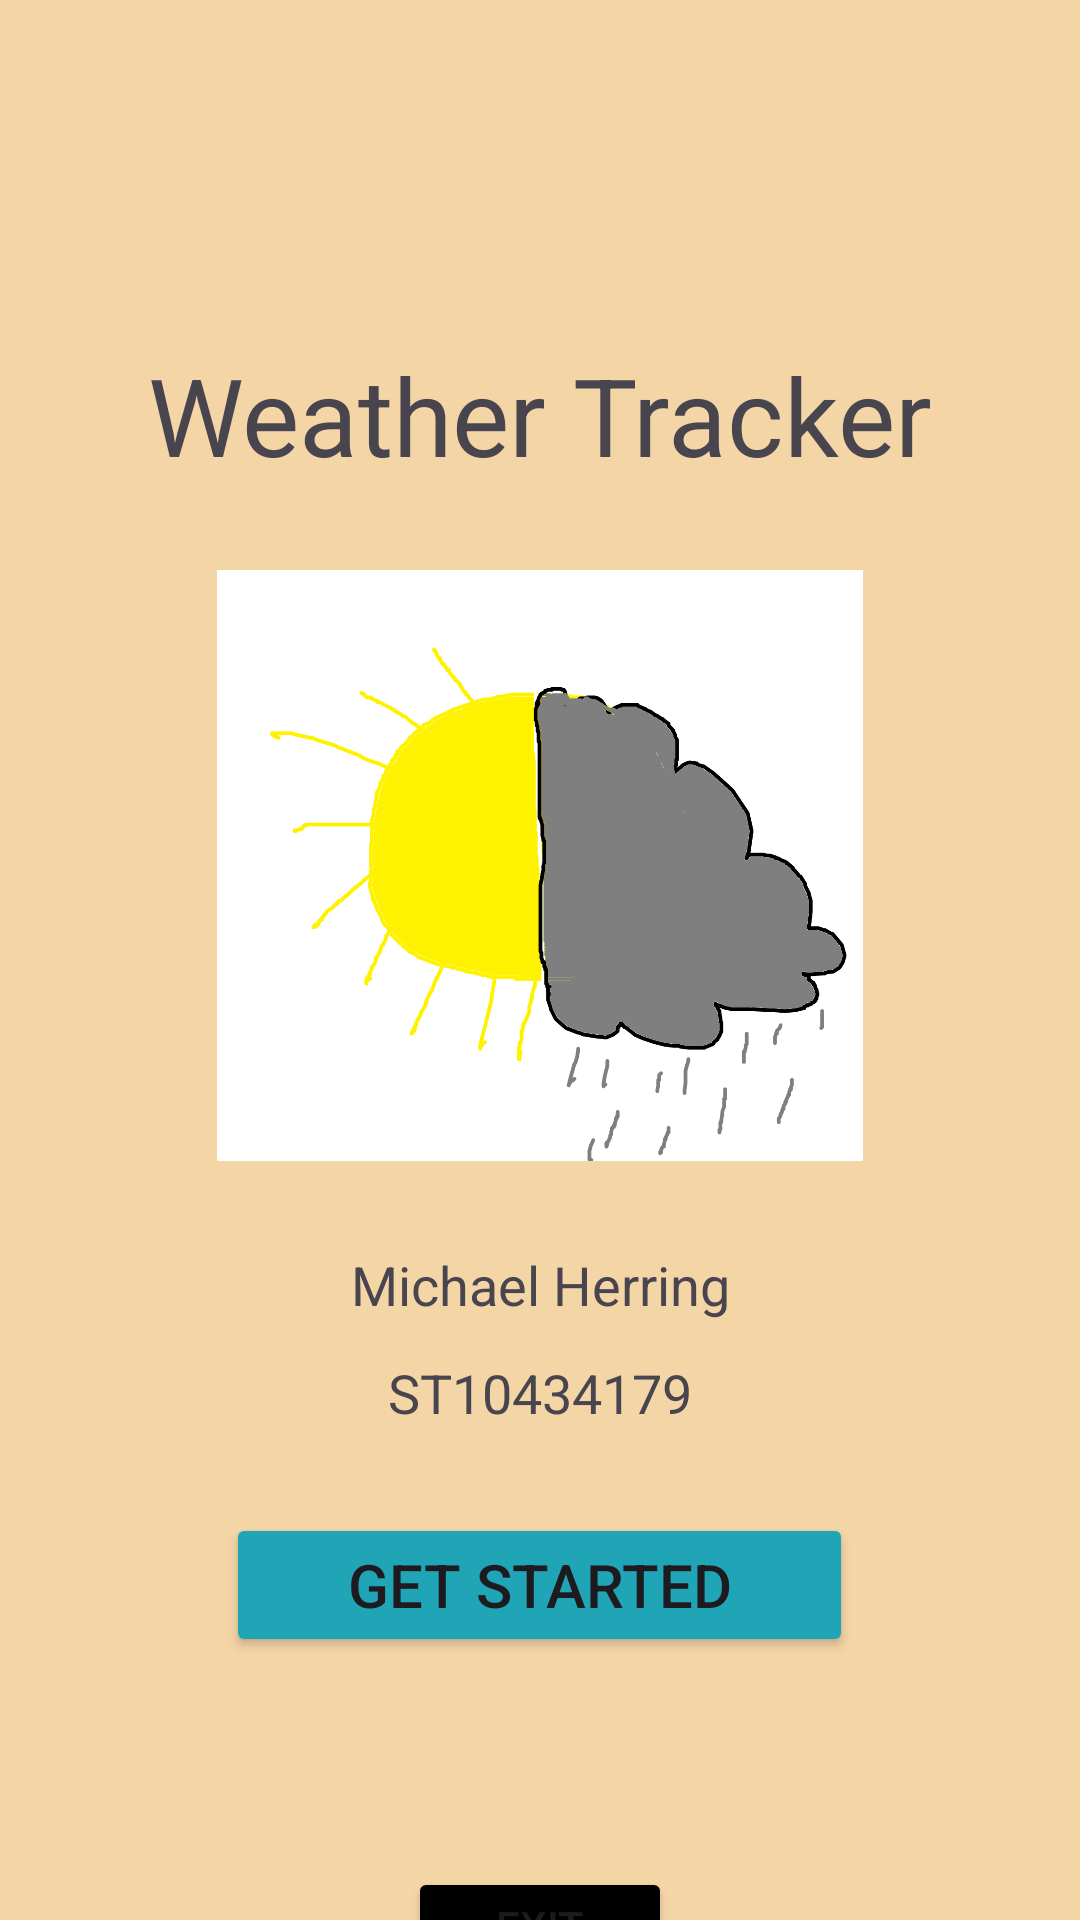

Produce the Android XML layout that renders to this screen, including the resource entries it uses.
<!-- AndroidManifest.xml: application theme Theme.ST10434179_IMAD5112_Practicum -->
<!-- res/layout/splash_screen.xml -->
<?xml version="1.0" encoding="utf-8"?>
<LinearLayout xmlns:android="http://schemas.android.com/apk/res/android"
    xmlns:app="http://schemas.android.com/apk/res-auto"
    android:layout_width="match_parent"
    android:layout_height="match_parent"
    android:background="#FFFFFF"
    android:backgroundTint="#ABF1C57B"
    android:orientation="vertical">

    <Space
        android:layout_width="match_parent"
        android:layout_height="114dp" />

    <TextView
        android:id="@+id/txtAppName"
        android:layout_width="match_parent"
        android:layout_height="76dp"
        android:layout_gravity="center_horizontal"
        android:gravity="center_horizontal"
        android:text="Weather Tracker"
        android:textSize="36sp" />

    <ImageView
        android:id="@+id/imageView"
        android:layout_width="match_parent"
        android:layout_height="197dp"
        app:srcCompat="@drawable/logopotentially" />

    <Space
        android:layout_width="match_parent"
        android:layout_height="29dp" />

    <TextView
        android:id="@+id/txtMyName"
        android:layout_width="match_parent"
        android:layout_height="24dp"
        android:layout_gravity="center_horizontal"
        android:gravity="center_horizontal"
        android:text="Michael Herring"
        android:textSize="18sp" />

    <Space
        android:layout_width="match_parent"
        android:layout_height="12dp" />

    <TextView
        android:id="@+id/txtStudentNumber"
        android:layout_width="match_parent"
        android:layout_height="wrap_content"
        android:layout_gravity="center_horizontal"
        android:gravity="center_horizontal"
        android:text="ST10434179"
        android:textSize="18sp" />

    <Space
        android:layout_width="match_parent"
        android:layout_height="28dp" />

    <Button
        android:id="@+id/btnGetStarted"
        android:layout_width="209dp"
        android:layout_height="wrap_content"
        android:layout_gravity="center_horizontal"
        android:backgroundTint="#20A5B6"
        android:text="Get Started"
        android:textSize="20sp" />

    <Space
        android:layout_width="match_parent"
        android:layout_height="70dp" />

    <Button
        android:id="@+id/btnExit"
        android:layout_width="wrap_content"
        android:layout_height="39dp"
        android:layout_gravity="center_horizontal"
        android:backgroundTint="#000000"
        android:text="Exit" />
</LinearLayout>
<!-- resources referenced by this layout -->
<resources>
  <!-- drawable logopotentially: png bitmap (drawable, 53986 bytes) -->
  <style name="Theme.ST10434179_IMAD5112_Practicum" parent="Base.Theme.ST10434179_IMAD5112_Practicum" />
  <style name="Base.Theme.ST10434179_IMAD5112_Practicum" parent="Theme.Material3.DayNight.NoActionBar">
          
          
      </style>
</resources>
